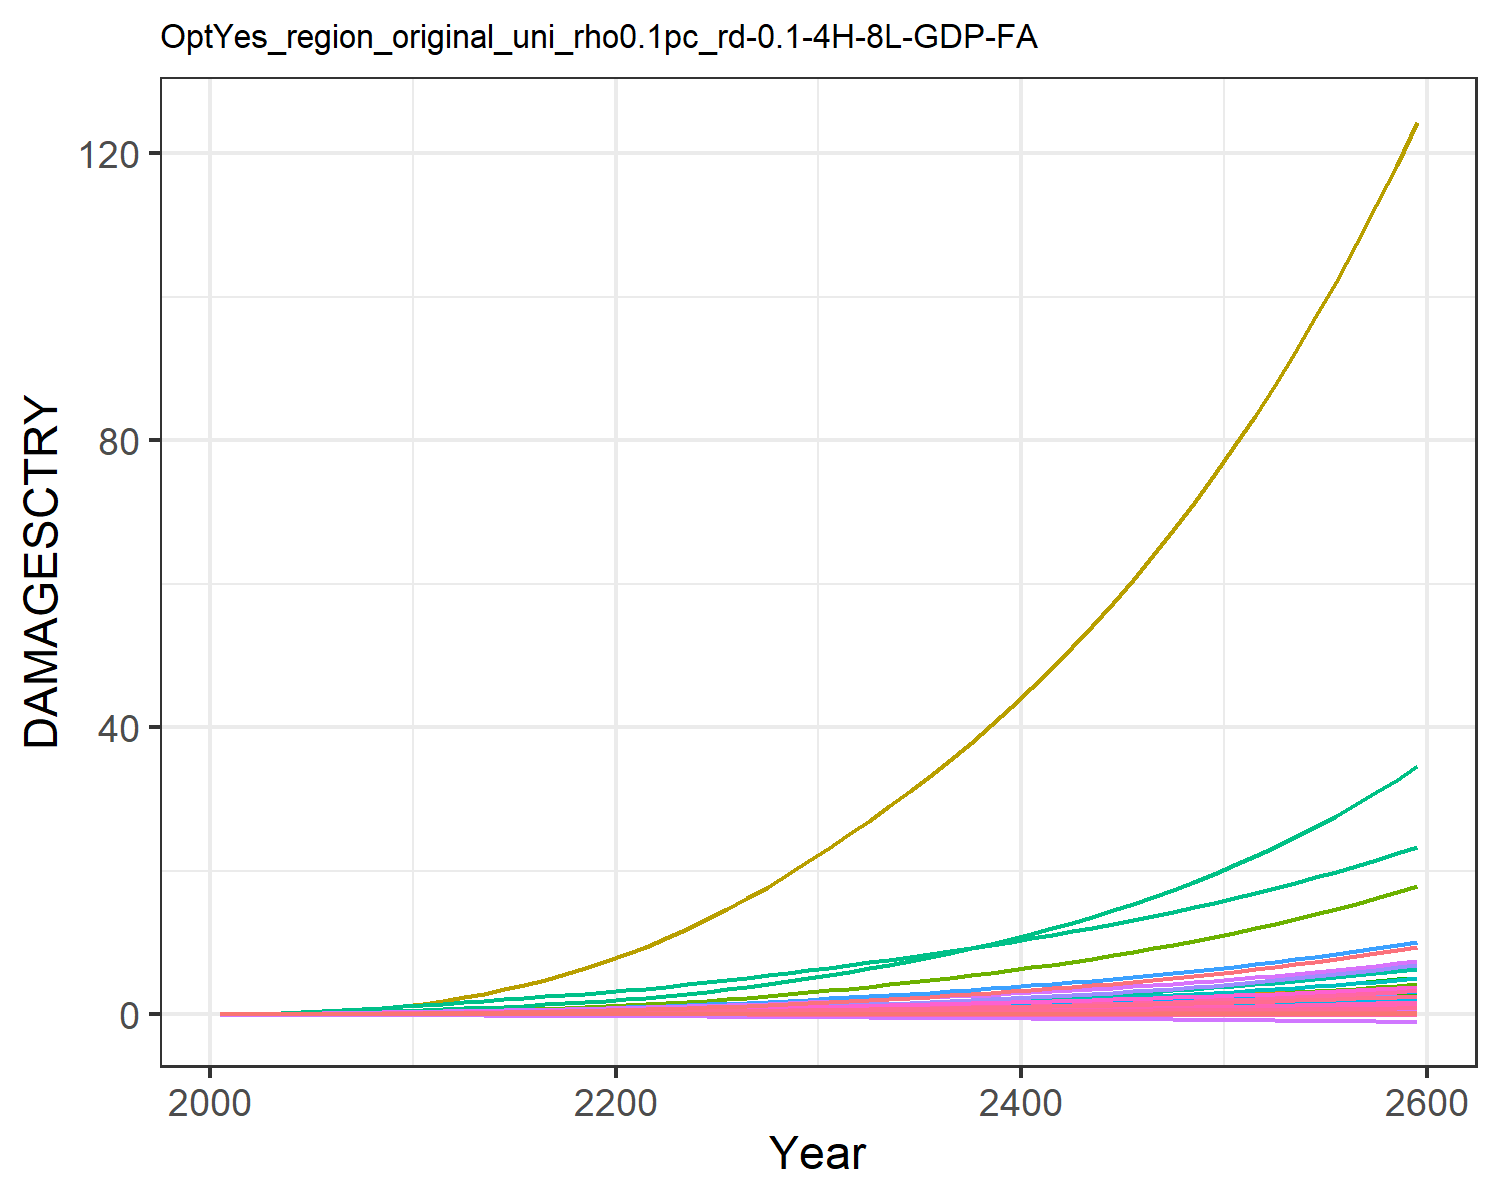

The table this chart was drawn from, first rows:
9.31785260838142e-6, 0.0003608619853795658, 1.0946381900809916e-5, 0.004765314077660638, 0.0018665133772867214, -2.8555077691104798e-5, 0.004069308976660987, -0.0011605177616461034, 7.170073115505463e-5, 1.2427679935976366e-5, -0.0006685173286926385, 7.403306069728318e-5, 0.00010175885351298185, 0.0019734179289593685, -3.319763079162955e-5, 0.0005294688058474064, 6.76897506562309e-5, -2.951047924832515e-5, -0.00022142116662110482, 1.7791280022773245e-5, 0.00014844423762505837, 0.013735724312249, 3.315999472221272e-5, 0.000124818396085883
2.168433191671202e-5, 0.0008694, 2.1634986937349208e-5, 0.009605, 0.003498, -4.5502052425847e-5, 0.008096, -0.001716, 0.0001236, 2.8088925791745816e-5, -0.0009383, 0.0001674, 0.0002286, 0.003744, -4.860173315555991e-5, 0.001055, 0.0001229, -4.603260274038859e-5, -0.0003595, 3.283823265020875e-5, 0.0002829, 0.02567, 6.0304533249430226e-5, 0.0002349
5.0005366439757207e-5, 0.001851, 3.8619030406938e-5, 0.0173, 0.006067, -7.418342764277765e-5, 0.0126, -0.002534, 0.0002176, 5.915901313209434e-5, -0.001344, 0.000348, 0.0004786, 0.007317, -7.177053322855965e-5, 0.001892, 0.0002069, -7.353548562013684e-5, -0.0005959, 5.606031380514738e-5, 0.0004974, 0.04429, 0.0001016, 0.000456
0.0001003, 0.00357, 6.337751469765773e-5, 0.02832, 0.009615, -0.0001107, 0.0185, -0.003482, 0.0003479, 0.0001121, -0.001786, 0.0006544, 0.0009013, 0.01294, -9.628201137652433e-5, 0.003086, 0.0003197, -0.0001076, -0.0009013, 8.753734032911519e-5, 0.0007962, 0.06974, 0.0001571, 0.0008012
0.0001774, 0.006267, 9.572374929281234e-5, 0.04264, 0.01399, -0.0001539, 0.02524, -0.004503, 0.0005122, 0.000193, -0.002235, 0.001123, 0.001544, 0.02088, -0.0001205, 0.004628, 0.0004556, -0.0001469, -0.001266, 0.0001257, 0.001166, 0.1008, 0.000224, 0.001285
0.0002772, 0.009831, 0.0001341, 0.05882, 0.01878, -0.000201, 0.0323, -0.0055, 0.0006988, 0.0002959, -0.002651, 0.001723, 0.002359, 0.03062, -0.0001435, 0.006362, 0.0006026, -0.0001891, -0.001667, 0.0001671, 0.001572, 0.1346, 0.0002963, 0.001875
0.0003939, 0.01416, 0.0001772, 0.07645, 0.02383, -0.0002509, 0.03937, -0.006431, 0.0008986, 0.0004158, -0.003024, 0.00243, 0.003305, 0.04185, -0.0001669, 0.00824, 0.0007569, -0.0002336, -0.002091, 0.0002106, 0.002, 0.1702, 0.0003722, 0.002552
0.0005234, 0.01951, 0.000223, 0.09564, 0.02896, -0.0003018, 0.04647, -0.007287, 0.001098, 0.0005567, -0.003362, 0.003277, 0.004419, 0.05459, -0.0001926, 0.01027, 0.0009148, -0.0002792, -0.002522, 0.0002549, 0.002433, 0.2065, 0.0004498, 0.003315
0.0006591, 0.02595, 0.0002701, 0.1162, 0.03399, -0.0003521, 0.05354, -0.008052, 0.001287, 0.0007169, -0.003661, 0.004266, 0.005689, 0.06857, -0.0002219, 0.01243, 0.001071, -0.0003249, -0.002945, 0.0002987, 0.002855, 0.2422, 0.0005267, 0.004147
0.0008023, 0.0337, 0.0003187, 0.1386, 0.03901, -0.000402, 0.06075, -0.008765, 0.001468, 0.0008985, -0.003938, 0.005415, 0.007131, 0.08401, -0.0002543, 0.01477, 0.001229, -0.0003707, -0.003362, 0.0003427, 0.003274, 0.2782, 0.0006044, 0.005059
0.0009453, 0.04179, 0.0003754, 0.1595, 0.04411, -0.000459, 0.06924, -0.009575, 0.001668, 0.001073, -0.004256, 0.00656, 0.00852, 0.1001, -0.000294, 0.01692, 0.001391, -0.0004234, -0.003835, 0.0003877, 0.003698, 0.315, 0.000684, 0.006
0.001079, 0.04948, 0.0004416, 0.1766, 0.04906, -0.0005238, 0.07931, -0.01048, 0.001886, 0.001222, -0.004611, 0.007589, 0.009712, 0.1164, -0.0003433, 0.01865, 0.00155, -0.0004839, -0.00437, 0.0004315, 0.004106, 0.3509, 0.0007622, 0.006936
0.0012, 0.05748, 0.0005156, 0.1949, 0.05425, -0.0005926, 0.09087, -0.01145, 0.002112, 0.001367, -0.004988, 0.008623, 0.01087, 0.1322, -0.000399, 0.02049, 0.001719, -0.0005488, -0.004935, 0.0004779, 0.004531, 0.3889, 0.000845, 0.007834
0.001318, 0.06594, 0.0005941, 0.2124, 0.05916, -0.0006612, 0.103, -0.01237, 0.002329, 0.001509, -0.005328, 0.009676, 0.01201, 0.1487, -0.0004577, 0.02223, 0.001879, -0.0006137, -0.005495, 0.0005219, 0.00493, 0.425, 0.0009239, 0.008749
0.001433, 0.07482, 0.0006776, 0.2294, 0.06389, -0.0007299, 0.1156, -0.01325, 0.002543, 0.001648, -0.005643, 0.01075, 0.01314, 0.1657, -0.0005188, 0.02389, 0.002035, -0.000679, -0.006055, 0.0005644, 0.005312, 0.4601, 0.001, 0.009677
0.001546, 0.08412, 0.0007668, 0.2461, 0.06852, -0.0007993, 0.129, -0.01413, 0.002754, 0.001784, -0.005942, 0.01183, 0.01424, 0.1832, -0.000582, 0.02552, 0.002187, -0.0007449, -0.006617, 0.000606, 0.005684, 0.4946, 0.001075, 0.01061
0.001658, 0.09378, 0.0008622, 0.2629, 0.07311, -0.0008694, 0.1432, -0.015, 0.002966, 0.001918, -0.006227, 0.01293, 0.01531, 0.2012, -0.0006469, 0.02713, 0.002338, -0.0008116, -0.007185, 0.000647, 0.00605, 0.5289, 0.00115, 0.01156
0.001768, 0.1038, 0.000964, 0.2797, 0.07768, -0.0009406, 0.1583, -0.01589, 0.00318, 0.002048, -0.006502, 0.01403, 0.01637, 0.2197, -0.0007133, 0.02874, 0.002489, -0.0008791, -0.007761, 0.0006879, 0.006413, 0.5632, 0.001224, 0.01251
0.001879, 0.1141, 0.001073, 0.2967, 0.08227, -0.001013, 0.1743, -0.01679, 0.003397, 0.002176, -0.006769, 0.01514, 0.0174, 0.2387, -0.000781, 0.03035, 0.002639, -0.0009475, -0.008346, 0.0007287, 0.006775, 0.5977, 0.001297, 0.01346
0.001989, 0.1246, 0.001188, 0.3139, 0.08689, -0.001086, 0.1914, -0.01771, 0.003618, 0.002301, -0.00703, 0.01625, 0.01841, 0.2582, -0.0008497, 0.03197, 0.00279, -0.001017, -0.00894, 0.0007696, 0.007138, 0.6325, 0.001371, 0.01441
0.00211, 0.1362, 0.001313, 0.3332, 0.09198, -0.001163, 0.2096, -0.01867, 0.00385, 0.002437, -0.007289, 0.01747, 0.01951, 0.2797, -0.0009211, 0.03378, 0.002954, -0.001089, -0.009562, 0.0008145, 0.007539, 0.6709, 0.001452, 0.01545
0.002247, 0.1492, 0.00145, 0.3552, 0.09771, -0.001245, 0.2289, -0.01967, 0.004097, 0.00259, -0.00755, 0.01884, 0.02074, 0.3039, -0.000996, 0.03586, 0.003139, -0.001166, -0.01022, 0.0008648, 0.00799, 0.714, 0.001543, 0.01661
0.002392, 0.1642, 0.001596, 0.3787, 0.1038, -0.001329, 0.2495, -0.02071, 0.004353, 0.002767, -0.007807, 0.02042, 0.02217, 0.3298, -0.001073, 0.03807, 0.003333, -0.001244, -0.0109, 0.0009176, 0.008464, 0.7595, 0.001639, 0.01782
0.002543, 0.1807, 0.001752, 0.4034, 0.1101, -0.001415, 0.2713, -0.02178, 0.004618, 0.002955, -0.008061, 0.02212, 0.02369, 0.3572, -0.001152, 0.04039, 0.003535, -0.001325, -0.0116, 0.0009726, 0.008959, 0.8073, 0.001738, 0.01908
0.002699, 0.1982, 0.001918, 0.4294, 0.1167, -0.001505, 0.2944, -0.02289, 0.004891, 0.003151, -0.008312, 0.02392, 0.02526, 0.386, -0.001232, 0.04281, 0.003744, -0.001407, -0.01233, 0.00103, 0.009472, 0.8569, 0.00184, 0.02038
0.002861, 0.217, 0.002094, 0.4565, 0.1235, -0.001596, 0.3188, -0.02403, 0.005173, 0.003353, -0.008559, 0.0258, 0.02689, 0.4163, -0.001315, 0.04532, 0.003959, -0.001492, -0.01307, 0.001088, 0.01, 0.9086, 0.001946, 0.02172
0.003028, 0.2368, 0.002281, 0.4849, 0.1306, -0.00169, 0.3447, -0.02522, 0.005465, 0.003562, -0.008805, 0.02779, 0.02857, 0.4482, -0.001399, 0.04795, 0.004182, -0.001579, -0.01384, 0.001149, 0.01055, 0.9624, 0.002056, 0.0231
0.003201, 0.2577, 0.002478, 0.5145, 0.1379, -0.001787, 0.3721, -0.02645, 0.005764, 0.003776, -0.009046, 0.02985, 0.0303, 0.4816, -0.001486, 0.05068, 0.004412, -0.001668, -0.01462, 0.001212, 0.01112, 1.018, 0.002169, 0.02452
0.003378, 0.2797, 0.002685, 0.5452, 0.1455, -0.001887, 0.401, -0.02772, 0.006072, 0.003996, -0.009281, 0.032, 0.03207, 0.5165, -0.001574, 0.0535, 0.004649, -0.001759, -0.01543, 0.001277, 0.0117, 1.076, 0.002285, 0.02597
0.003559, 0.3028, 0.002904, 0.5771, 0.1533, -0.001988, 0.4315, -0.02903, 0.006389, 0.004221, -0.009511, 0.03423, 0.03388, 0.5529, -0.001664, 0.05641, 0.004891, -0.001852, -0.01626, 0.001343, 0.0123, 1.136, 0.002404, 0.02745
0.003738, 0.3264, 0.003129, 0.6092, 0.1611, -0.002089, 0.4627, -0.03032, 0.006701, 0.004444, -0.009714, 0.03648, 0.03568, 0.5899, -0.001753, 0.05933, 0.00513, -0.001944, -0.01707, 0.001408, 0.01289, 1.195, 0.002521, 0.02892
0.003913, 0.3503, 0.003356, 0.6411, 0.1686, -0.002187, 0.4941, -0.03156, 0.007005, 0.004661, -0.009885, 0.03872, 0.03742, 0.6271, -0.00184, 0.06222, 0.005361, -0.002032, -0.01787, 0.001471, 0.01347, 1.253, 0.002635, 0.03036
0.004089, 0.3748, 0.00359, 0.6737, 0.1763, -0.002285, 0.5263, -0.03281, 0.007312, 0.00488, -0.01005, 0.04101, 0.03918, 0.6653, -0.001927, 0.06515, 0.005594, -0.002121, -0.01867, 0.001535, 0.01404, 1.312, 0.002749, 0.0318
0.004267, 0.4002, 0.003833, 0.7072, 0.184, -0.002385, 0.5597, -0.03407, 0.007622, 0.005101, -0.0102, 0.04336, 0.04096, 0.7047, -0.002016, 0.06816, 0.00583, -0.002212, -0.01948, 0.001599, 0.01462, 1.372, 0.002865, 0.03326
0.004448, 0.4265, 0.004085, 0.7417, 0.192, -0.002487, 0.5944, -0.03536, 0.007938, 0.005325, -0.01033, 0.04577, 0.04277, 0.7455, -0.002105, 0.07124, 0.006069, -0.002303, -0.0203, 0.001665, 0.01522, 1.433, 0.002983, 0.03474
0.004631, 0.4537, 0.004348, 0.7772, 0.2001, -0.00259, 0.6306, -0.03668, 0.008259, 0.005552, -0.01046, 0.04825, 0.0446, 0.7878, -0.002196, 0.07441, 0.006314, -0.002395, -0.02114, 0.001731, 0.01582, 1.496, 0.003103, 0.03625
0.004818, 0.482, 0.004621, 0.8139, 0.2084, -0.002695, 0.6684, -0.03803, 0.008587, 0.005784, -0.01058, 0.05081, 0.04646, 0.8317, -0.002289, 0.07767, 0.006563, -0.00249, -0.022, 0.001799, 0.01644, 1.561, 0.003225, 0.03778
0.005007, 0.5114, 0.004906, 0.8518, 0.2169, -0.002802, 0.7078, -0.03941, 0.00892, 0.006019, -0.01069, 0.05344, 0.04835, 0.8773, -0.002384, 0.08102, 0.006818, -0.002585, -0.02287, 0.001869, 0.01707, 1.627, 0.00335, 0.03934
0.0052, 0.5419, 0.005204, 0.8909, 0.2257, -0.002912, 0.7489, -0.04082, 0.009261, 0.006259, -0.01079, 0.05616, 0.05028, 0.9246, -0.002481, 0.08448, 0.007078, -0.002683, -0.02376, 0.00194, 0.01771, 1.696, 0.003478, 0.04093
0.005397, 0.5736, 0.005513, 0.9314, 0.2347, -0.003024, 0.7918, -0.04227, 0.009609, 0.006503, -0.01087, 0.05896, 0.05225, 0.9738, -0.00258, 0.08804, 0.007344, -0.002782, -0.02467, 0.002013, 0.01837, 1.767, 0.003609, 0.04255
0.005597, 0.6066, 0.005836, 0.9733, 0.2439, -0.003138, 0.8367, -0.04376, 0.009965, 0.006752, -0.01095, 0.06186, 0.05425, 1.025, -0.002682, 0.09171, 0.007616, -0.002884, -0.0256, 0.002087, 0.01904, 1.839, 0.003743, 0.04421
0.005801, 0.6408, 0.006173, 1.017, 0.2534, -0.003255, 0.8836, -0.04529, 0.01033, 0.007006, -0.01101, 0.06485, 0.0563, 1.078, -0.002785, 0.0955, 0.007895, -0.002988, -0.02655, 0.002163, 0.01973, 1.914, 0.00388, 0.0459
0.006009, 0.6764, 0.006524, 1.061, 0.2632, -0.003375, 0.9325, -0.04685, 0.0107, 0.007266, -0.01105, 0.06793, 0.05839, 1.133, -0.002892, 0.0994, 0.008181, -0.003093, -0.02752, 0.002241, 0.02044, 1.992, 0.00402, 0.04762
0.006221, 0.7134, 0.006891, 1.108, 0.2733, -0.003498, 0.9836, -0.04846, 0.01108, 0.007531, -0.01108, 0.07113, 0.06052, 1.191, -0.003001, 0.1034, 0.008474, -0.003202, -0.02852, 0.002321, 0.02116, 2.071, 0.004164, 0.04939
0.006437, 0.7519, 0.007273, 1.156, 0.2836, -0.003623, 1.037, -0.05011, 0.01147, 0.007802, -0.0111, 0.07443, 0.0627, 1.251, -0.003113, 0.1076, 0.008775, -0.003312, -0.02954, 0.002403, 0.0219, 2.154, 0.004311, 0.0512
0.006658, 0.792, 0.007672, 1.206, 0.2943, -0.003752, 1.093, -0.05181, 0.01187, 0.008079, -0.0111, 0.07785, 0.06493, 1.313, -0.003228, 0.1119, 0.009083, -0.003425, -0.03059, 0.002487, 0.02266, 2.239, 0.004463, 0.05305
0.006883, 0.8336, 0.008089, 1.257, 0.3053, -0.003884, 1.151, -0.05356, 0.01228, 0.008363, -0.01108, 0.08138, 0.06722, 1.378, -0.003347, 0.1163, 0.009399, -0.003541, -0.03166, 0.002573, 0.02344, 2.327, 0.004618, 0.05494
0.007113, 0.877, 0.008524, 1.311, 0.3166, -0.00402, 1.212, -0.05535, 0.01269, 0.008653, -0.01104, 0.08505, 0.06956, 1.446, -0.003468, 0.1209, 0.009724, -0.00366, -0.03276, 0.002662, 0.02423, 2.417, 0.004777, 0.05688
0.007348, 0.9222, 0.008978, 1.367, 0.3283, -0.004159, 1.275, -0.05719, 0.01312, 0.00895, -0.01099, 0.08884, 0.07195, 1.517, -0.003593, 0.1257, 0.01006, -0.003781, -0.03389, 0.002753, 0.02505, 2.511, 0.004941, 0.05887
0.007589, 0.9692, 0.009452, 1.424, 0.3404, -0.004302, 1.342, -0.05909, 0.01356, 0.009255, -0.01091, 0.09277, 0.07441, 1.59, -0.003722, 0.1306, 0.0104, -0.003905, -0.03504, 0.002846, 0.02589, 2.608, 0.005109, 0.06091
0.007835, 1.018, 0.009947, 1.484, 0.3528, -0.004448, 1.411, -0.06103, 0.01401, 0.009567, -0.01081, 0.09684, 0.07693, 1.667, -0.003855, 0.1357, 0.01075, -0.004033, -0.03623, 0.002942, 0.02676, 2.709, 0.005282, 0.063
0.008087, 1.069, 0.01046, 1.546, 0.3657, -0.004599, 1.484, -0.06304, 0.01447, 0.009888, -0.01069, 0.1011, 0.07951, 1.747, -0.003991, 0.1409, 0.01111, -0.004163, -0.03746, 0.00304, 0.02764, 2.813, 0.005459, 0.06515
0.008344, 1.122, 0.011, 1.61, 0.3789, -0.004754, 1.56, -0.0651, 0.01495, 0.01022, -0.01054, 0.1054, 0.08216, 1.831, -0.004131, 0.1464, 0.01148, -0.004297, -0.03871, 0.003141, 0.02855, 2.921, 0.005642, 0.06736
0.008608, 1.178, 0.01157, 1.677, 0.3926, -0.004913, 1.639, -0.06722, 0.01543, 0.01055, -0.01036, 0.11, 0.08488, 1.918, -0.004276, 0.152, 0.01187, -0.004435, -0.04, 0.003245, 0.02949, 3.032, 0.005829, 0.06962
0.008878, 1.235, 0.01216, 1.746, 0.4068, -0.005077, 1.722, -0.0694, 0.01593, 0.0109, -0.01016, 0.1147, 0.08767, 2.009, -0.004425, 0.1578, 0.01226, -0.004576, -0.04133, 0.003352, 0.03045, 3.147, 0.006022, 0.07195
0.009154, 1.295, 0.01277, 1.818, 0.4214, -0.005245, 1.808, -0.07165, 0.01645, 0.01126, -0.009928, 0.1196, 0.09053, 2.104, -0.004579, 0.1639, 0.01267, -0.00472, -0.04269, 0.003462, 0.03144, 3.267, 0.006221, 0.07435
0.009438, 1.358, 0.01342, 1.893, 0.4365, -0.005418, 1.898, -0.07396, 0.01698, 0.01162, -0.009663, 0.1247, 0.09348, 2.203, -0.004738, 0.1701, 0.01308, -0.004869, -0.04409, 0.003576, 0.03246, 3.391, 0.006425, 0.07681
0.009728, 1.423, 0.01409, 1.97, 0.4521, -0.005597, 1.993, -0.07634, 0.01752, 0.012, -0.009366, 0.1299, 0.09651, 2.306, -0.004901, 0.1766, 0.01351, -0.005021, -0.04553, 0.003692, 0.0335, 3.52, 0.006636, 0.07934
0.01003, 1.492, 0.0148, 2.051, 0.4683, -0.00578, 2.092, -0.07879, 0.01807, 0.01238, -0.009033, 0.1354, 0.09962, 2.415, -0.00507, 0.1833, 0.01395, -0.005178, -0.04702, 0.003812, 0.03458, 3.653, 0.006852, 0.08194
0.01033, 1.563, 0.01553, 2.135, 0.485, -0.005969, 2.195, -0.08131, 0.01865, 0.01278, -0.008662, 0.1411, 0.1028, 2.527, -0.005243, 0.1903, 0.01441, -0.005339, -0.04854, 0.003935, 0.03569, 3.791, 0.007075, 0.08461
